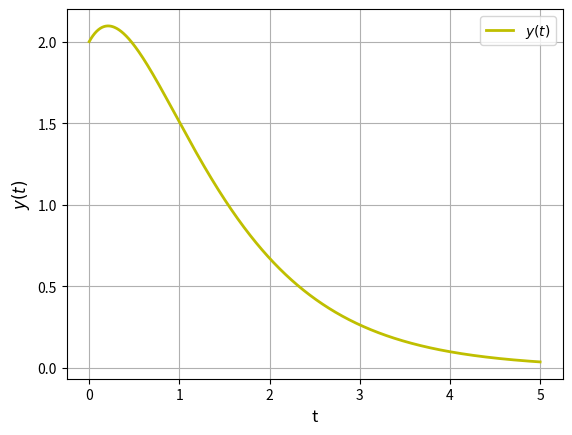

Here is the Python script that generated this plot: (Note: this script raises an exception after producing the figure.)
#Importando as bibliotecas
import numpy as np
import matplotlib.pyplot as plt


A = np.array([[1, 1, 1], [-1,-2,-3], [1, 4, 9]])
b = np.array([2, 1, -6])
C = np.linalg.solve(A, b)

#Mostra a resposta obtida
print("Os valores das constantes são dados por",C)


t0 = 0   #tempo inicial
tf = 5  #tempo final
n = 1000   #número de pontos

#a função linspace define um intervalo de t0 até tf 
#igualmente espaçado em n pontos
t = np.linspace(t0, tf, n)

#Defina a função y
y = (11/2)*np.exp(-t)-(4)*np.exp(-2*t)+(1/2)*np.exp(-3*t)


# inicia a figura
fg, ax = plt.subplots(1, 1)
#plota no eixo horizontal a variável t e no vertical a variável y
ax.plot(t,y,'y', label="$y(t)$", linewidth=2)

#insere uma grade no gráfico
ax.grid(True)
#posiciona a legenda na melhor localização
ax.legend(loc='best')
#insere informação do eixo vertical
plt.ylabel('$y(t)$', fontsize=12)
#insere informação do eixo horizontal
plt.xlabel('t', fontsize=12)
fg.canvas.draw()

import sympy as sp

t = sp.Symbol('t')
y = (11/2)*sp.exp(-t)-4*sp.exp(-2*t)+(1/2)*sp.exp(-3*t)

yd=sp.diff(y, t)

#Mostra a resposta obtida
print("A derivada do sinal é dada por",yd,".")

ydd=sp.diff(yd, t)

#Mostra a resposta obtida
print("A derivada segunda do sinal é dada por",ydd,".")

t0 = 0   #tempo inicial
tf = 5  #tempo final
n = 1000   #número de pontos

#a função linspace define um intervalo de t0 até tf 
#igualmente espaçado em n pontos
t = np.linspace(t0, tf, n)


#Defina a função yd
yd = -(11/2)*np.exp(-t)+8*np.exp(-2*t)-(3/2)*np.exp(-3*t)

# inicia a figura
fg, ax = plt.subplots(1, 1)
#plota no eixo horizontal a variável t e no vertical a variável yd
ax.plot(t,yd,'r', label="$\dot{y}(t)$", linewidth=2)

#insere uma grade no gráfico
ax.grid(True)
#posiciona a legenda na melhor localização
ax.legend(loc='best')
#insere informação do eixo vertical
plt.ylabel('$\dot{y}(t)$', fontsize=12)
#insere informação do eixo horizontal
plt.xlabel('t', fontsize=12)
fg.canvas.draw()

#Defina a função ydd
ydd = (11/2)*np.exp(-t)-16*np.exp(-2*t)+(9/2)*np.exp(-3*t)

# inicia a figura
fg, ax = plt.subplots(1, 1)
#plota no eixo horizontal a variável t e no vertical a variável yd
ax.plot(t,ydd,'g', label="$\ddot{y}(t)$", linewidth=2)

#insere uma grade no gráfico
ax.grid(True)
#posiciona a legenda na melhor localização
ax.legend(loc='best')
#insere informação do eixo vertical
plt.ylabel('$\ddot{y}(t)$', fontsize=12)
#insere informação do eixo horizontal
plt.xlabel('t', fontsize=12)
fg.canvas.draw()